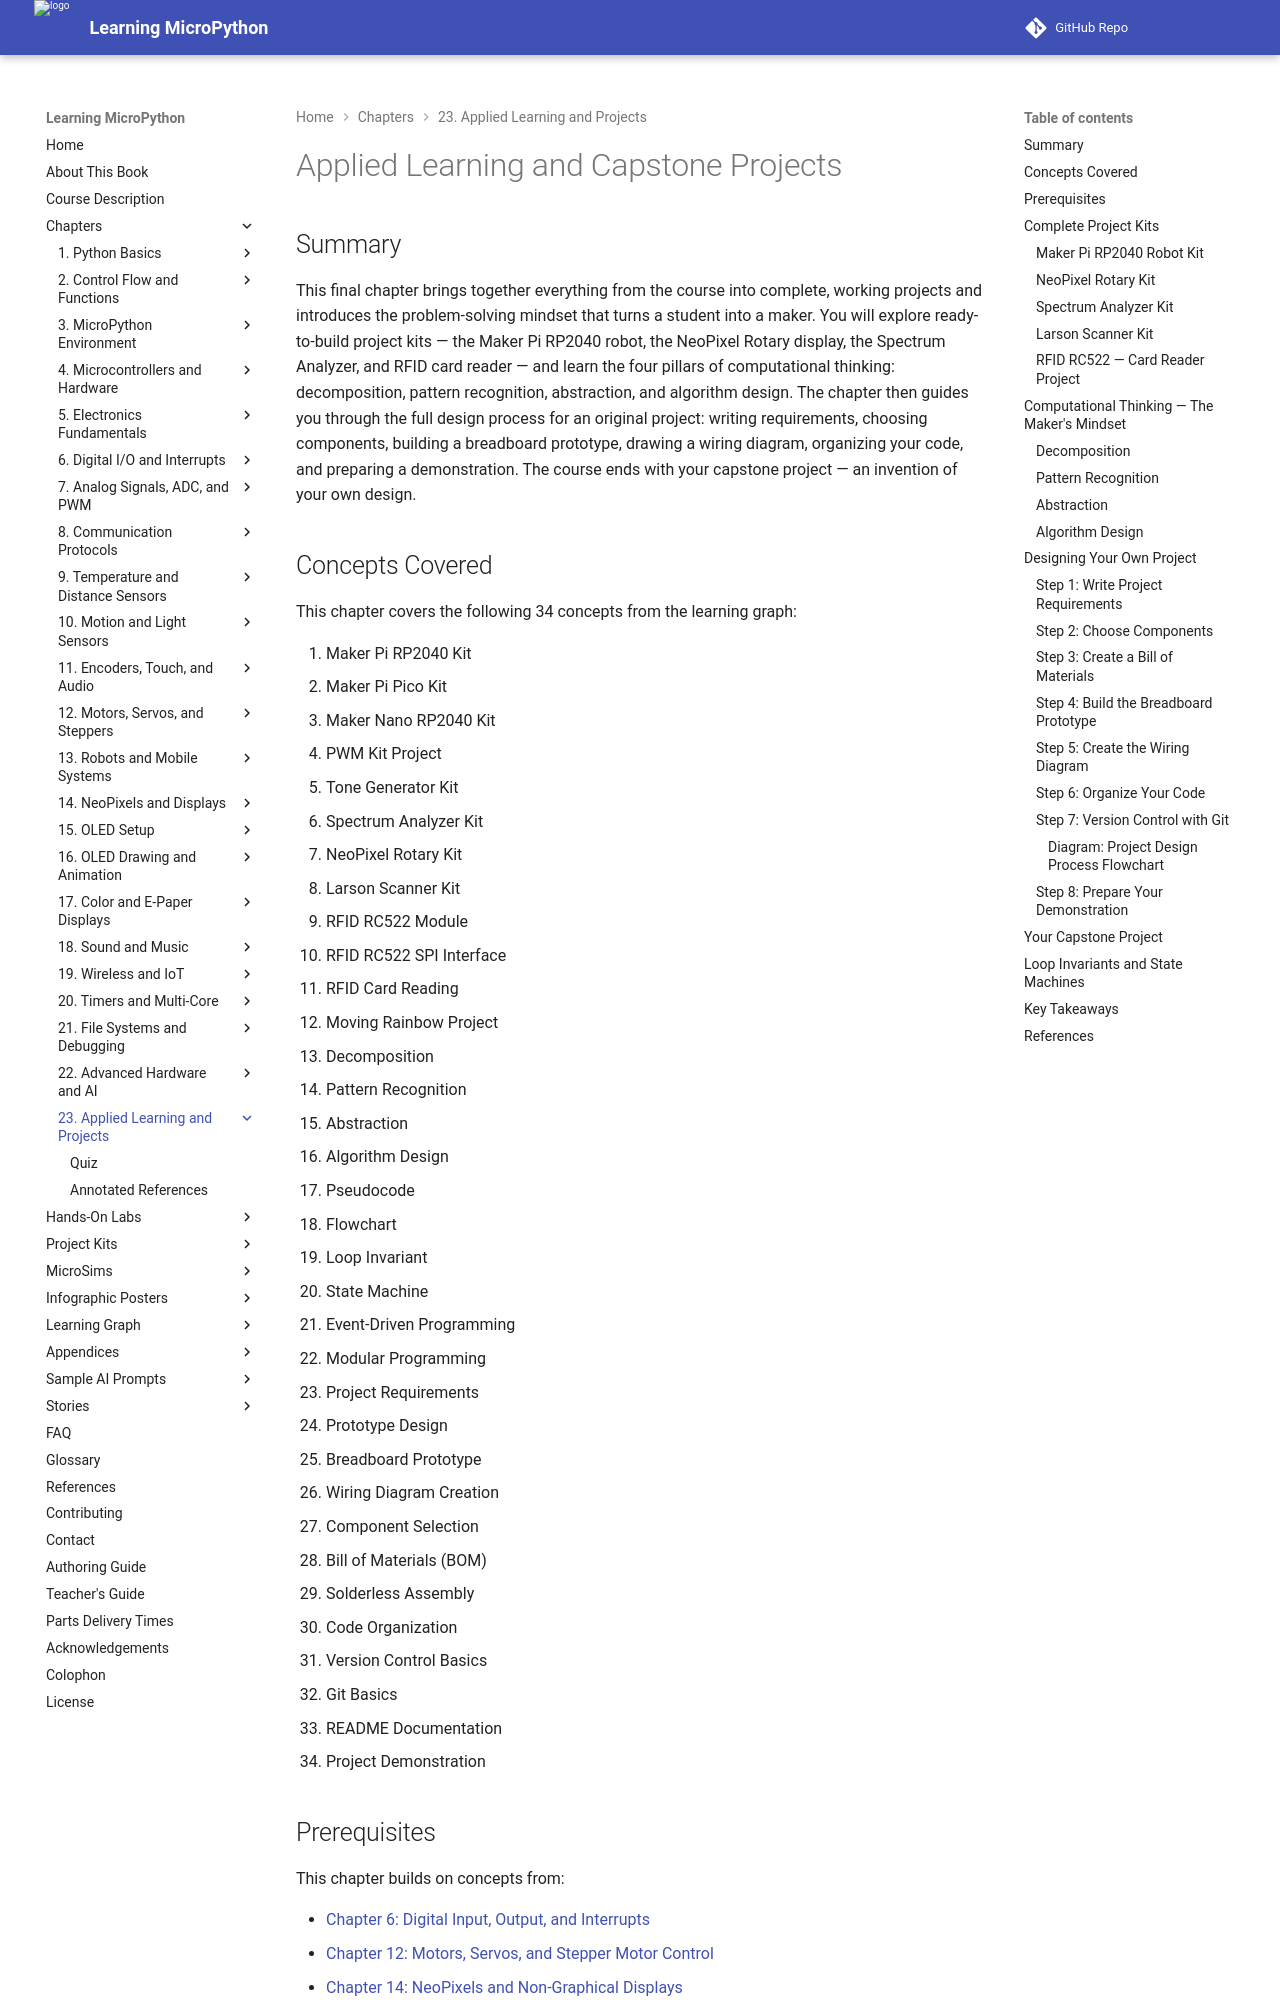

repository: dmccreary/learning-micropython · page: chapters/23-applied-learning-projects/index.html · generator: mkdocs

---
title: Applied Learning and Capstone Projects
description: Complete kit projects (Maker Pi RP2040 robot, Spectrum Analyzer, NeoPixel Rotary, RFID), computational thinking, the full project design process, and an original capstone invention.
generated_by: claude skill chapter-content-generator
date: 2026-06-13 01:20:00
version: 0.09
---

# Applied Learning and Capstone Projects

## Summary

This final chapter brings together everything from the course into complete, working projects and introduces the problem-solving mindset that turns a student into a maker. You will explore ready-to-build project kits — the Maker Pi RP2040 robot, the NeoPixel Rotary display, the Spectrum Analyzer, and RFID card reader — and learn the four pillars of computational thinking: decomposition, pattern recognition, abstraction, and algorithm design. The chapter then guides you through the full design process for an original project: writing requirements, choosing components, building a breadboard prototype, drawing a wiring diagram, organizing your code, and preparing a demonstration. The course ends with your capstone project — an invention of your own design.

## Concepts Covered

This chapter covers the following 34 concepts from the learning graph:

1. Maker Pi RP2040 Kit
2. Maker Pi Pico Kit
3. Maker Nano RP2040 Kit
4. PWM Kit Project
5. Tone Generator Kit
6. Spectrum Analyzer Kit
7. NeoPixel Rotary Kit
8. Larson Scanner Kit
9. RFID RC522 Module
10. RFID RC522 SPI Interface
11. RFID Card Reading
12. Moving Rainbow Project
13. Decomposition
14. Pattern Recognition
15. Abstraction
16. Algorithm Design
17. Pseudocode
18. Flowchart
19. Loop Invariant
20. State Machine
21. Event-Driven Programming
22. Modular Programming
23. Project Requirements
24. Prototype Design
25. Breadboard Prototype
26. Wiring Diagram Creation
27. Component Selection
28. Bill of Materials (BOM)
29. Solderless Assembly
30. Code Organization
31. Version Control Basics
32. Git Basics
33. README Documentation
34. Project Demonstration

## Prerequisites

This chapter builds on concepts from:

- [Chapter 6: Digital Input, Output, and Interrupts](../06-digital-io-interrupts/index.md)
- [Chapter 12: Motors, Servos, and Stepper Motor Control](../12-motors-servos-steppers/index.md)
- [Chapter 14: NeoPixels and Non-Graphical Displays](../14-neopixels-displays/index.md)
- [Chapter 19: Wireless Connectivity and Internet of Things](../19-wireless-iot/index.md)

---

!!! mascot-welcome "Welcome to Chapter 23 — The Capstone!"
    ![Monty waves hello](../../img/mascot/welcome.png){ class="mascot-admonition-img" }
    This is it — the final chapter! Everything you have learned across 22 chapters comes together here. You will build complete projects, learn computational thinking, and design your own original invention. This is not the end of your maker journey — it is the launch pad. Let's build something amazing that is entirely yours!

## Complete Project Kits

Before designing your own project, studying well-designed complete projects is the fastest way to level up. Here are six featured kits.
